Run: headless pygame with SDL's dummy video driver; simulated clock (each Clock.tick advances the game by its frame time, no real sleeping); random seed 0; keys injected as events and as key.get_pressed() state; no mouse input.
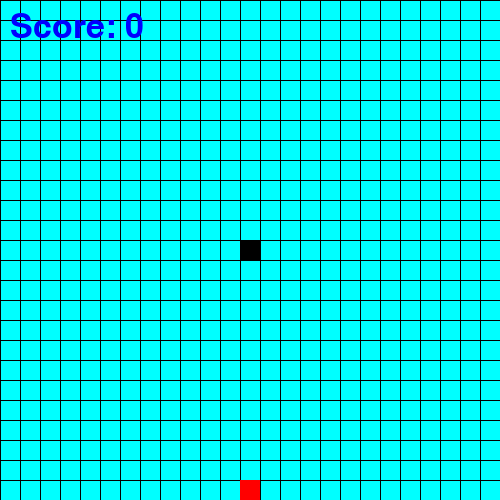
Frame 1 of 1 · flips 1–60 · no input

The pygame program that drew these frames:

import math
import time
import random
import pygame

pygame.init()
WIDTH = 500
HEIGHT = 500
screen = pygame.display.set_mode((WIDTH, HEIGHT))
clock = pygame.time.Clock()


class Snake:
    def __init__(self):
        self.body = [[240, 240]]
        self.size = 20
        self.color = (0, 0, 0)
        self.x_change = 0
        self.y_change = 0

    def change_direction(self, key):
        if key == pygame.K_w:
            self.x_change = 0
            self.y_change = -self.size
        elif key == pygame.K_s:
            self.x_change = 0
            self.y_change = self.size
        elif key == pygame.K_a:
            self.x_change = -self.size
            self.y_change = 0
        elif key == pygame.K_d:
            self.x_change = self.size
            self.y_change = 0

    def move(self):
        for index, square in enumerate(reversed(self.body)):
            # Index if list wasn't reversed
            original_index = abs((len(self.body) - 1) - index)

            # Moving position of the head
            if index == len(self.body) - 1:
                body_x = square[0] + self.x_change
                body_y = square[1] + self.y_change
                self.body[original_index] = [body_x, body_y]
            else:
                # Each section of the body takes the coordinates of the section in front of it
                body_x = self.body[original_index - 1][0]
                body_y = self.body[original_index - 1][1]
                self.body[original_index] = [body_x, body_y]

    def draw(self, screen):
        for i, section in enumerate(self.body):
            pygame.draw.rect(screen, self.color, (section[0], section[1], self.size, self.size))

    def in_bounds(self):
        x = self.body[0][0]
        y = self.body[0][1]
        return (-20 < x < 500) and (-20 < y < 500)

    def on_food(self, food):
        snake_rect = pygame.Rect(self.body[0][0], self.body[0][1], self.size, self.size)
        return snake_rect.colliderect(food.rect)

    def grow(self):
        # New section is 20 px away from the tail section
        tail = self.body[-1]
        new_section = []
        # New section is added on in the direction that the snake is already moving
        if self.x_change != 0:
            new_section.append(tail[0] + self.size)
            new_section.append(tail[1])
        else:
            new_section.append(tail[0])
            new_section.append(tail[1] + self.size)
        self.body.append(new_section)

    def on_self(self) -> bool:
        head = self.body[0]
        for index, section in enumerate(self.body):
            if index > 0:
                if head == section:
                    return True
        return False


class Food:
    def __init__(self):
        self.size = 20
        # Chooses random coordinates that are inside the grid boxes
        self.x = random.choice([i * 20 for i in range(25)])
        self.y = random.choice([i * 20 for i in range(25)])
        # Create rect to check if the snake collides with it
        self.rect = pygame.Rect(self.x, self.y, 20, 20)

    def draw(self, screen):
        pygame.draw.rect(screen, (255,0,0), (self.x, self.y, self.size, self.size))


def draw_grid(screen):
    for i in range(25):
        for j in range(25):
            pygame.draw.line(screen, (0, 0, 0), (i * 20, j), (i * 20, 500))
            pygame.draw.line(screen, (0, 0, 0), (i, j * 20), (500, j * 20))


def display_score(screen, snake):
    score = len(snake.body) - 1
    text = f'Score: {score}'
    font = pygame.font.SysFont(None, 50)
    display_text = font.render(text, True, (0, 0, 255))
    screen.blit(display_text, (10, 10))


def update_screen(screen, snake, food):
    screen.fill((0, 255, 255))
    draw_grid(screen)
    display_score(screen, snake)
    snake.draw(screen)
    food.draw(screen)
    pygame.display.update()


def main():
    snake = Snake()
    food = Food()
    while True:
        update_screen(screen, snake, food)
        for event in pygame.event.get():
            if event.type == pygame.QUIT:
                pygame.quit()
                break
            elif event.type == pygame.KEYDOWN:
                snake.change_direction(event.key)
                
        snake.move()
        
        if not snake.in_bounds():
            break
        if snake.on_food(food):
            # Create a new food object when old one was eaten
            food = Food()
            snake.grow()
            continue

        if snake.on_self():
            print('collision')
            break
        clock.tick(15)
main()
